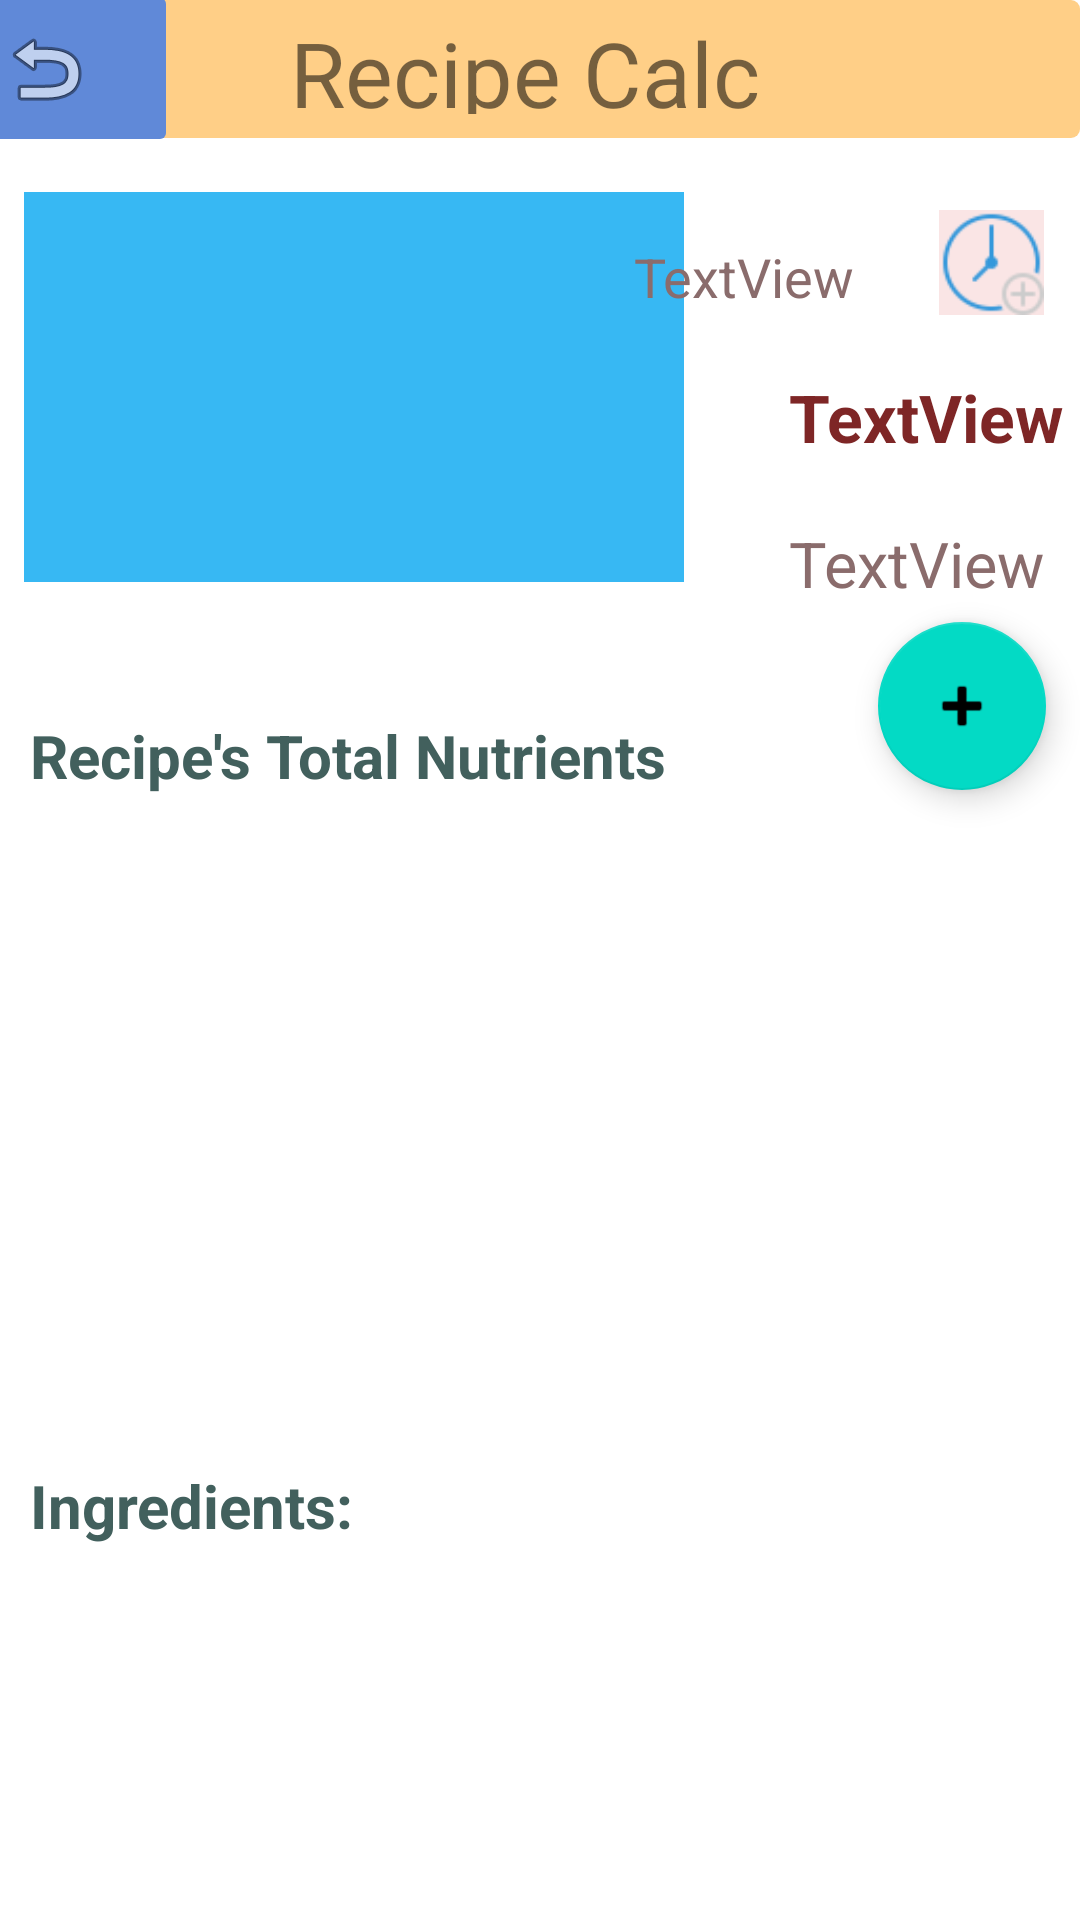

Produce the Android XML layout that renders to this screen, including the resource entries it uses.
<!-- AndroidManifest.xml: application theme Theme.Cure -->
<!-- res/layout/activity_recipe_information.xml -->
<?xml version="1.0" encoding="utf-8"?>
<androidx.constraintlayout.widget.ConstraintLayout xmlns:android="http://schemas.android.com/apk/res/android"
    xmlns:app="http://schemas.android.com/apk/res-auto"
    xmlns:tools="http://schemas.android.com/tools"
    android:layout_width="match_parent"
    android:layout_height="match_parent">


    <androidx.constraintlayout.widget.ConstraintLayout
        android:id="@+id/bannerBtn"
        android:layout_width="345dp"
        android:layout_height="46dp"
        android:layout_marginBottom="10dp"
        android:background="@drawable/yellow_button"
        app:layout_constraintBottom_toTopOf="@+id/recipeImageInfoPage"
        app:layout_constraintEnd_toEndOf="parent"
        app:layout_constraintHorizontal_bias="1.0"
        app:layout_constraintStart_toStartOf="parent"
        app:layout_constraintTop_toTopOf="parent"
        app:layout_constraintVertical_bias="0.0">

        <TextView
            android:id="@+id/textView8"
            android:layout_width="282dp"
            android:layout_height="34dp"
            android:layout_marginTop="4dp"
            android:layout_marginEnd="44dp"
            android:text="Recipe Calc"
            android:textAlignment="center"
            android:textSize="30sp"
            app:layout_constraintEnd_toEndOf="parent"
            app:layout_constraintTop_toTopOf="parent" />
    </androidx.constraintlayout.widget.ConstraintLayout>

    <ImageButton
        android:id="@+id/backButton"
        android:layout_width="88dp"
        android:layout_height="59dp"
        android:layout_marginBottom="12dp"
        android:backgroundTint="#6089D8"
        app:layout_constraintBottom_toTopOf="@+id/recipeImageInfoPage"
        app:layout_constraintEnd_toStartOf="@+id/bannerBtn"
        app:layout_constraintHorizontal_bias="0.4"
        app:layout_constraintStart_toStartOf="parent"
        app:srcCompat="@android:drawable/ic_menu_revert"
        tools:ignore="SpeakableTextPresentCheck" />

    <ImageView
        android:id="@+id/recipeImageInfoPage"
        android:layout_width="220sp"
        android:layout_height="130sp"
        android:layout_marginStart="8dp"
        android:layout_marginTop="64dp"
        android:background="#37B8F3"
        android:padding="1dp"
        app:layout_constraintStart_toStartOf="parent"
        app:layout_constraintTop_toTopOf="parent"
        tools:srcCompat="@tools:sample/backgrounds/scenic" />

    <TextView
        android:id="@+id/recpieNameInfoPage"
        android:layout_width="201sp"
        android:layout_height="wrap_content"
        android:layout_marginStart="15dp"
        android:layout_marginTop="5dp"
        android:textColor="#000000"
        android:textSize="18sp"
        android:textStyle="bold"
        android:typeface="monospace"
        app:layout_constraintStart_toStartOf="parent"
        app:layout_constraintTop_toBottomOf="@+id/recipeImageInfoPage" />

    <TextView
        android:id="@+id/textView33"
        android:layout_width="wrap_content"
        android:layout_height="wrap_content"
        android:layout_marginStart="10dp"
        android:layout_marginTop="15dp"
        android:text="Recipe's Total Nutrients"
        android:textColor="#42605D"
        android:textSize="20sp"
        android:textStyle="normal|bold"
        app:layout_constraintStart_toStartOf="parent"
        app:layout_constraintTop_toBottomOf="@+id/recpieNameInfoPage" />

    <ListView
        android:id="@+id/nutrientsListViewInfoPage"
        android:layout_width="400dp"
        android:layout_height="200dp"
        android:layout_marginStart="4dp"
        android:layout_marginTop="8dp"
        app:layout_constraintStart_toStartOf="parent"
        app:layout_constraintTop_toBottomOf="@+id/textView33" />

    <ImageView
        android:id="@+id/imageView4"
        android:layout_width="35dp"
        android:layout_height="35dp"
        android:layout_marginTop="24dp"
        android:layout_marginEnd="12dp"
        android:background="#FAE5E5"
        app:layout_constraintEnd_toEndOf="parent"
        app:layout_constraintTop_toBottomOf="@+id/bannerBtn"
        app:srcCompat="@mipmap/time_icon" />

    <TextView
        android:id="@+id/recipeTimeInfoPage"
        android:layout_width="wrap_content"
        android:layout_height="wrap_content"
        android:layout_marginTop="80dp"
        android:layout_marginEnd="28dp"
        android:text="TextView"
        android:textColor="#8A6C6C"
        android:textSize="18sp"
        app:layout_constraintEnd_toStartOf="@+id/imageView4"
        app:layout_constraintTop_toTopOf="@+id/bannerBtn" />

    <TextView
        android:id="@+id/caloriesInfoPage"
        android:layout_width="wrap_content"
        android:layout_height="wrap_content"
        android:layout_marginStart="35dp"
        android:layout_marginTop="20dp"
        android:text="TextView"
        android:textColor="#7E2626"
        android:textSize="22sp"
        android:textStyle="bold"
        app:layout_constraintStart_toEndOf="@+id/recipeImageInfoPage"
        app:layout_constraintTop_toBottomOf="@+id/recipeTimeInfoPage" />

    <TextView
        android:id="@+id/recipeWeightInfoPage"
        android:layout_width="wrap_content"
        android:layout_height="wrap_content"
        android:layout_marginStart="35dp"
        android:layout_marginTop="20dp"
        android:text="TextView"
        android:textColor="#8A6C6C"
        android:textSize="21sp"
        app:layout_constraintStart_toEndOf="@+id/recipeImageInfoPage"
        app:layout_constraintTop_toBottomOf="@+id/caloriesInfoPage" />

    <com.google.android.material.floatingactionbutton.FloatingActionButton
        android:id="@+id/floatingActionButton4"
        android:layout_width="wrap_content"
        android:layout_height="wrap_content"
        android:layout_marginEnd="4dp"
        android:layout_marginBottom="10dp"
        android:clickable="true"
        app:layout_constraintBottom_toTopOf="@+id/nutrientsListViewInfoPage"
        app:layout_constraintEnd_toEndOf="parent"
        app:layout_constraintHorizontal_bias="0.904"
        app:layout_constraintStart_toEndOf="@+id/textView33"
        app:layout_constraintTop_toBottomOf="@+id/imageView4"
        app:layout_constraintVertical_bias="1.0"
        app:srcCompat="@android:drawable/ic_input_add"
        tools:ignore="SpeakableTextPresentCheck" />


    <TextView
        android:id="@+id/textView9"
        android:layout_width="wrap_content"
        android:layout_height="wrap_content"
        android:layout_marginStart="10dp"
        android:layout_marginTop="15dp"
        android:text="Ingredients:"
        android:textColor="#42605D"
        android:textSize="20sp"
        android:textStyle="normal|bold"
        app:layout_constraintStart_toStartOf="parent"
        app:layout_constraintTop_toBottomOf="@+id/nutrientsListViewInfoPage" />


    <ListView
        android:id="@+id/ingredients"
        android:layout_width="400dp"
        android:layout_height="200dp"
        android:layout_marginStart="4dp"
        android:layout_marginTop="8dp"
        app:layout_constraintStart_toStartOf="parent"
        app:layout_constraintTop_toBottomOf="@+id/textView9" />


</androidx.constraintlayout.widget.ConstraintLayout>
<!-- resources referenced by this layout -->
<resources>
  <!-- drawable yellow_button (drawable) -->
  <?xml version="1.0" encoding="utf-8"?>
  <selector xmlns:android="http://schemas.android.com/apk/res/android">
      <item>
          <shape android:shape="rectangle">
              <solid android:color="#FFCF87"/>
              <corners android:radius="3dp"/>
          </shape>
  
  
  
      </item>
  
  
  
  </selector>
  <!-- mipmap time_icon: png bitmap (mipmap-mdpi, 2262 bytes) -->
  <style name="Theme.Cure" parent="Theme.MaterialComponents.DayNight.NoActionBar">
          
          <item name="colorPrimary">@color/blue</item>
          <item name="colorPrimaryVariant">@color/black</item>
          <item name="colorOnPrimary">@color/white</item>
          
          <item name="colorSecondary">@color/teal_200</item>
          <item name="colorSecondaryVariant">@color/teal_700</item>
          <item name="colorOnSecondary">@color/black</item>
          
          <item name="android:statusBarColor" tools:targetApi="l">?attr/colorPrimaryVariant</item>
          
      </style>
  <color name="blue">#6089D8</color>
  <color name="black">#FF000000</color>
  <color name="white">#FFFFFFFF</color>
  <color name="teal_200">#FF03DAC5</color>
  <color name="teal_700">#FF018786</color>
</resources>
